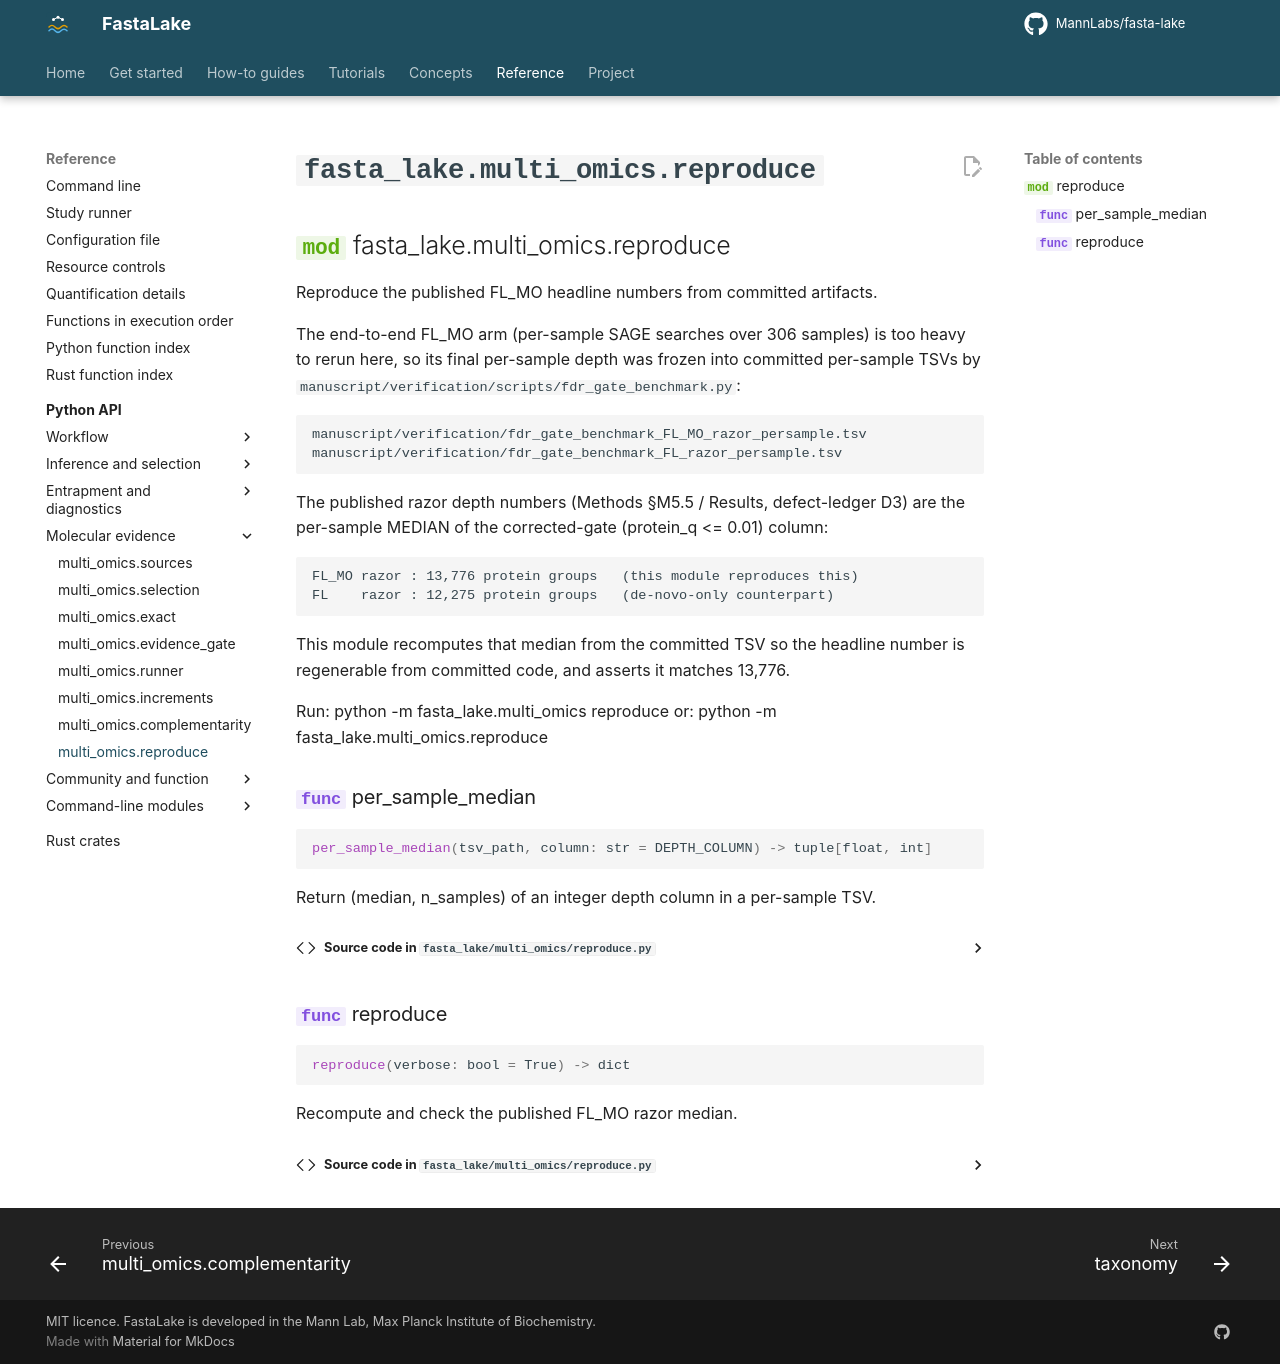

repository: MannLabs/fasta-lake · page: reference/api/multi_omics.reproduce/index.html · generator: mkdocs

# `fasta_lake.multi_omics.reproduce`

::: fasta_lake.multi_omics.reproduce
